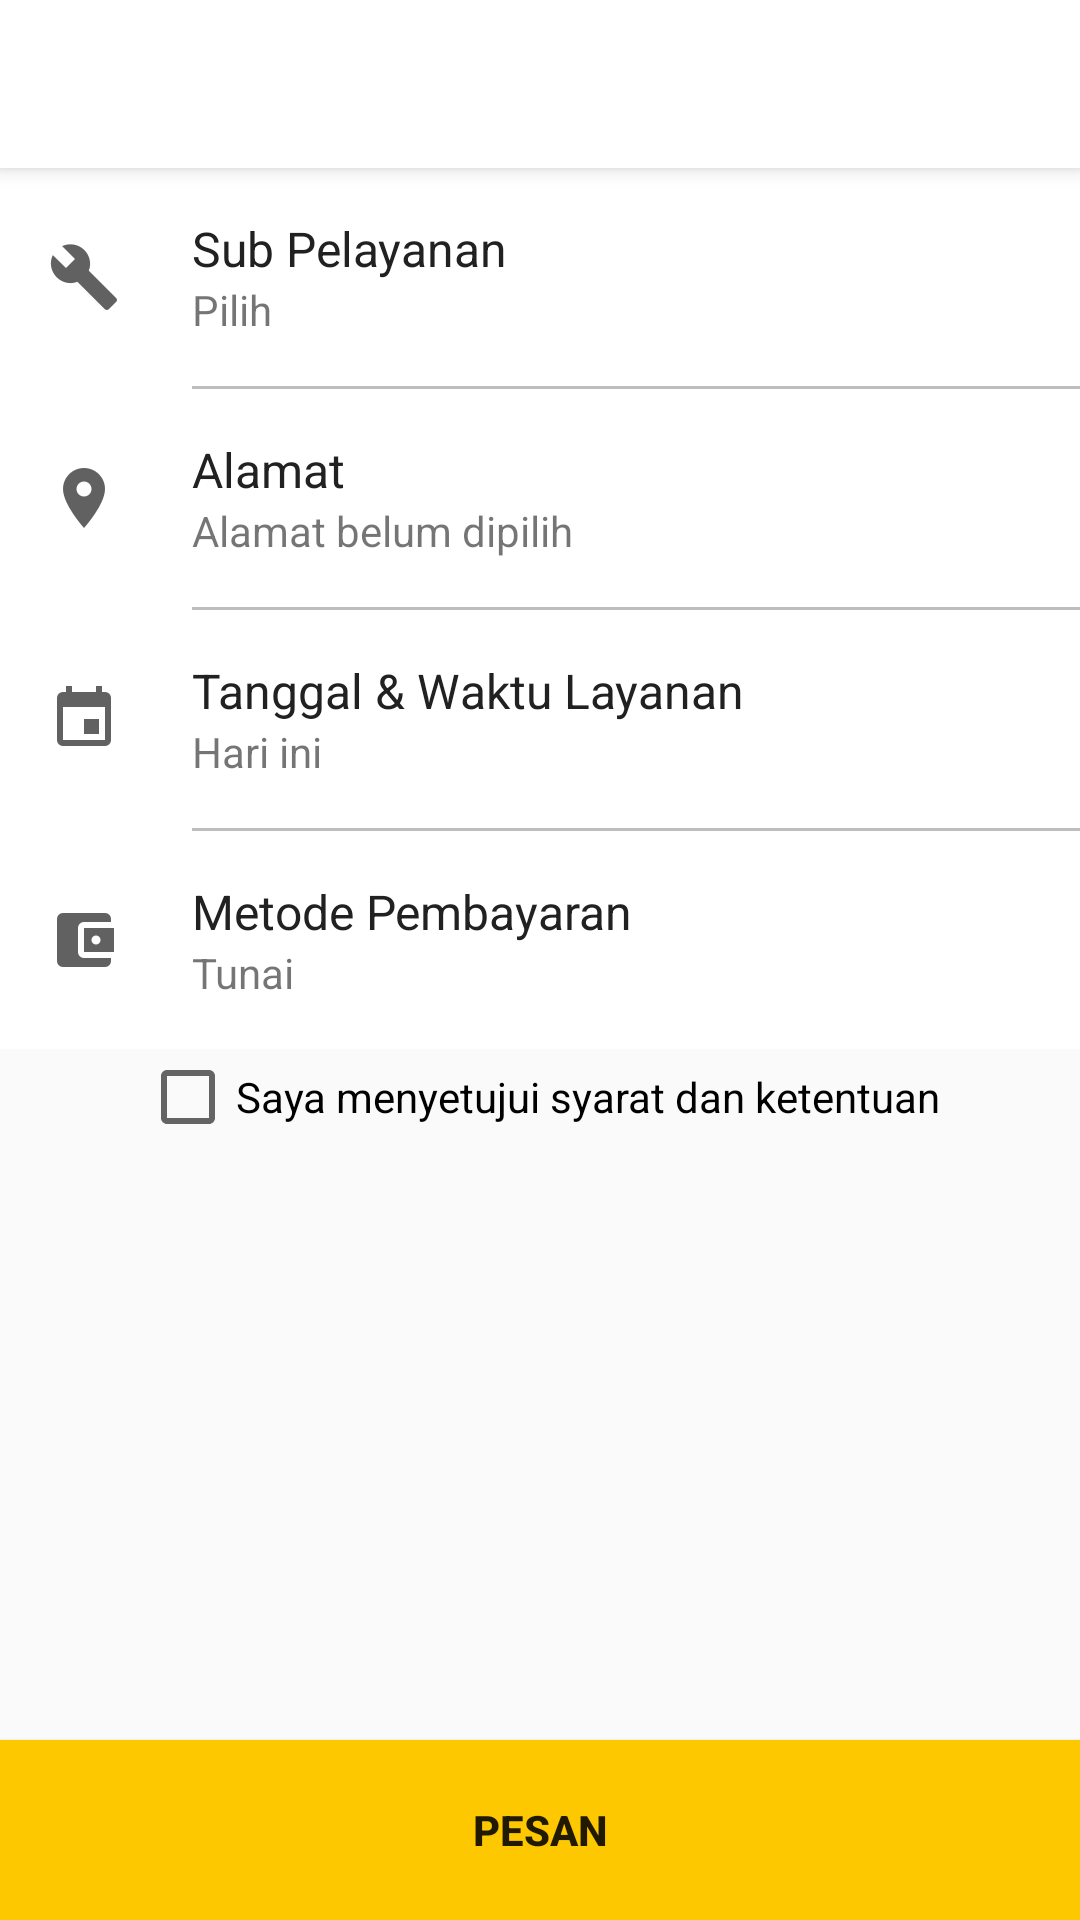

Here is an Android app screen rendered from its layout file. Give the layout XML and the strings, colors and styles it references.
<!-- AndroidManifest.xml: application theme AppTheme -->
<!-- res/layout/activity_order.xml -->
<?xml version="1.0" encoding="utf-8"?>
<LinearLayout xmlns:android="http://schemas.android.com/apk/res/android"
    xmlns:tools="http://schemas.android.com/tools"
    android:id="@+id/activity_order"
    android:layout_width="match_parent"
    android:layout_height="match_parent"
    android:orientation="vertical"
    tools:context="com.aisautocare.mobile.activity.OrderActivity">

    <include layout="@layout/toolbar" />

    <ScrollView
        android:layout_width="match_parent"
        android:layout_height="0dp"
        android:layout_weight="1">

        <LinearLayout
            android:layout_width="match_parent"
            android:layout_height="wrap_content"
            android:orientation="vertical">

            <LinearLayout
                android:layout_width="match_parent"
                android:layout_height="wrap_content"
                android:background="@android:color/white"
                android:orientation="vertical">

                <LinearLayout
                    android:id="@+id/order_sub_service_layout"
                    android:layout_width="match_parent"
                    android:layout_height="wrap_content"
                    android:background="?android:attr/selectableItemBackground"
                    android:clickable="true"
                    android:orientation="horizontal"
                    android:padding="16dp">

                    <ImageView
                        android:layout_width="wrap_content"
                        android:layout_height="wrap_content"
                        android:layout_gravity="center"
                        android:src="@drawable/ic_wrench" />

                    <LinearLayout
                        android:layout_width="match_parent"
                        android:layout_height="wrap_content"
                        android:orientation="vertical"
                        android:paddingLeft="24dp">

                        <TextView
                            android:layout_width="match_parent"
                            android:layout_height="0dp"
                            android:layout_weight="1"
                            android:text="Sub Pelayanan"
                            android:textColor="@color/primary_text"
                            android:textSize="16sp" />

                        <TextView
                            android:id="@+id/order_sub_service_text_view"
                            android:layout_width="match_parent"
                            android:layout_height="0dp"
                            android:layout_weight="1"
                            android:text="Pilih" />
                    </LinearLayout>
                </LinearLayout>

                <include layout="@layout/divider" />

                <LinearLayout
                    android:id="@+id/order_address_layout"
                    android:layout_width="match_parent"
                    android:layout_height="wrap_content"
                    android:background="?android:attr/selectableItemBackground"
                    android:clickable="true"
                    android:orientation="horizontal"
                    android:padding="16dp">

                    <ImageView
                        android:layout_width="wrap_content"
                        android:layout_height="wrap_content"
                        android:layout_gravity="center"
                        android:src="@drawable/ic_marker" />

                    <LinearLayout
                        android:layout_width="match_parent"
                        android:layout_height="wrap_content"
                        android:orientation="vertical"
                        android:paddingLeft="24dp">

                        <TextView
                            android:layout_width="match_parent"
                            android:layout_height="0dp"
                            android:layout_weight="1"
                            android:text="Alamat"
                            android:textColor="@color/primary_text"
                            android:textSize="16sp" />

                        <TextView
                            android:id="@+id/order_address_text_view"
                            android:layout_width="match_parent"
                            android:layout_height="0dp"
                            android:layout_weight="1"
                            android:text="Alamat belum dipilih" />
                    </LinearLayout>
                </LinearLayout>

                <include layout="@layout/divider" />

                <LinearLayout
                    android:id="@+id/order_date_layout"
                    android:layout_width="match_parent"
                    android:layout_height="wrap_content"
                    android:background="?android:attr/selectableItemBackground"
                    android:clickable="true"
                    android:orientation="horizontal"
                    android:padding="16dp">

                    <ImageView
                        android:layout_width="wrap_content"
                        android:layout_height="wrap_content"
                        android:layout_gravity="center"
                        android:src="@drawable/ic_calendar" />

                    <LinearLayout
                        android:layout_width="match_parent"
                        android:layout_height="wrap_content"
                        android:orientation="vertical"
                        android:paddingLeft="24dp">

                        <TextView
                            android:layout_width="match_parent"
                            android:layout_height="0dp"
                            android:layout_weight="1"
                            android:text="Tanggal &amp; Waktu Layanan"
                            android:textColor="@color/primary_text"
                            android:textSize="16sp" />

                        <TextView
                            android:id="@+id/order_date_text_view"
                            android:layout_width="match_parent"
                            android:layout_height="0dp"
                            android:layout_weight="1"
                            android:text="Hari ini" />
                    </LinearLayout>
                </LinearLayout>

                <include layout="@layout/divider" />

                <LinearLayout
                    android:id="@+id/order_payment_method_layout"
                    android:layout_width="match_parent"
                    android:layout_height="wrap_content"
                    android:background="?android:attr/selectableItemBackground"
                    android:clickable="true"
                    android:orientation="horizontal"
                    android:padding="16dp">

                    <ImageView
                        android:layout_width="wrap_content"
                        android:layout_height="wrap_content"
                        android:layout_gravity="center"
                        android:src="@drawable/ic_wallet" />

                    <LinearLayout
                        android:layout_width="match_parent"
                        android:layout_height="wrap_content"
                        android:orientation="vertical"
                        android:paddingLeft="24dp">

                        <TextView
                            android:layout_width="match_parent"
                            android:layout_height="0dp"
                            android:layout_weight="1"
                            android:text="Metode Pembayaran"
                            android:textColor="@color/primary_text"
                            android:textSize="16sp" />

                        <TextView
                            android:id="@+id/order_payment_method_text_view"
                            android:layout_width="match_parent"
                            android:layout_height="0dp"
                            android:layout_weight="1"
                            android:text="Tunai" />
                    </LinearLayout>
                </LinearLayout>
            </LinearLayout>

            <LinearLayout
                android:layout_width="200dp"
                android:layout_height="wrap_content"
                android:layout_gravity="center_horizontal"
                android:layout_margin="16dp"
                android:orientation="vertical"
                android:visibility="gone">

                <TextView
                    android:layout_width="match_parent"
                    android:layout_height="wrap_content"
                    android:background="@color/accent_color"
                    android:gravity="center"
                    android:padding="16dp"
                    android:text="Total Biaya"
                    android:textAllCaps="true"
                    android:textColor="@color/primary_text"
                    android:textSize="16sp"
                    android:textStyle="bold" />

                <TextView
                    android:id="@+id/confirm_order_price_text_view"
                    android:layout_width="match_parent"
                    android:layout_height="wrap_content"
                    android:background="@android:color/white"
                    android:gravity="center"
                    android:padding="16dp"
                    android:text="Rp 45.000"
                    android:textColor="@color/primary_text"
                    android:textSize="16sp"
                    android:textStyle="bold" />
            </LinearLayout>

            <CheckBox
                android:id="@+id/order_checkbox"
                android:layout_width="wrap_content"
                android:layout_height="wrap_content"
                android:layout_gravity="center_horizontal"
                android:text="Saya menyetujui syarat dan ketentuan" />
        </LinearLayout>
    </ScrollView>

    <Button
        android:id="@+id/order_button"
        android:layout_width="match_parent"
        android:layout_height="60dp"
        android:background="@color/accent_color"
        android:padding="16dp"
        android:text="Pesan"
        android:textStyle="bold" />
</LinearLayout>
<!-- res/layout/toolbar.xml (included above) -->
<?xml version="1.0" encoding="utf-8"?>
<android.support.v7.widget.Toolbar xmlns:android="http://schemas.android.com/apk/res/android"
    xmlns:app="http://schemas.android.com/apk/res-auto"
    android:id="@+id/toolbar"
    android:layout_width="match_parent"
    android:layout_height="?attr/actionBarSize"
    android:background="?attr/colorPrimary"
    android:elevation="4dp"
    android:theme="@style/ThemeOverlay.AppCompat.ActionBar"
    app:popupTheme="@style/ThemeOverlay.AppCompat.Light" />
<!-- res/layout/divider.xml (included above) -->
<?xml version="1.0" encoding="utf-8"?>
<LinearLayout xmlns:android="http://schemas.android.com/apk/res/android"
    android:layout_width="match_parent"
    android:layout_height="1dp"
    android:layout_marginLeft="64dp"
    android:background="@color/divider">
</LinearLayout>
<!-- resources referenced by this layout -->
<resources>
  <color name="accent_color">#FDC800</color>
  <color name="divider">#BDBDBD</color>
  <color name="primary_text">#212121</color>
  <!-- drawable ic_calendar: png bitmap (drawable-hdpi, 428 bytes) -->
  <!-- drawable ic_marker: png bitmap (drawable-hdpi, 819 bytes) -->
  <!-- drawable ic_wallet: png bitmap (drawable-hdpi, 511 bytes) -->
  <!-- drawable ic_wrench: png bitmap (drawable-hdpi, 764 bytes) -->
  <style name="AppTheme" parent="Theme.AppCompat.Light.NoActionBar">
          
          <item name="colorPrimary">@color/primary_color</item>
          <item name="colorPrimaryDark">@color/primary_dark_color</item>
          <item name="colorAccent">@color/accent_color</item>
      </style>
  <color name="primary_color">#FFFFFF</color>
  <color name="primary_dark_color">#E0E0E0</color>
</resources>
